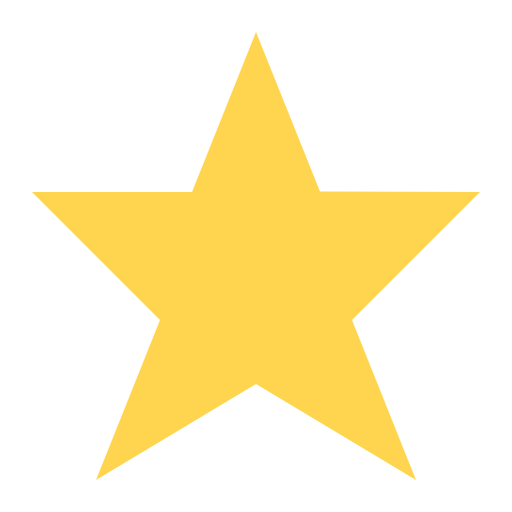
t = 0.00 s
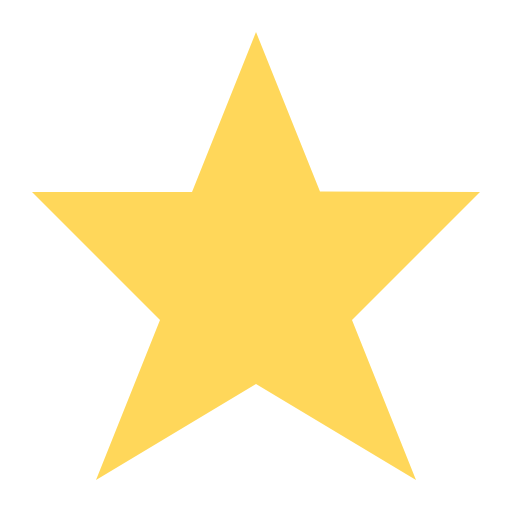
t = 0.44 s
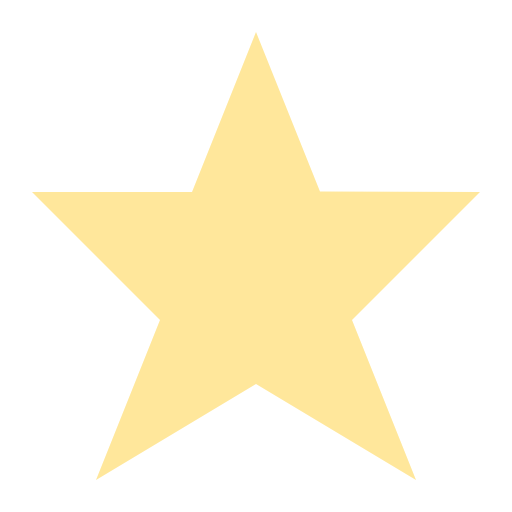
t = 1.31 s
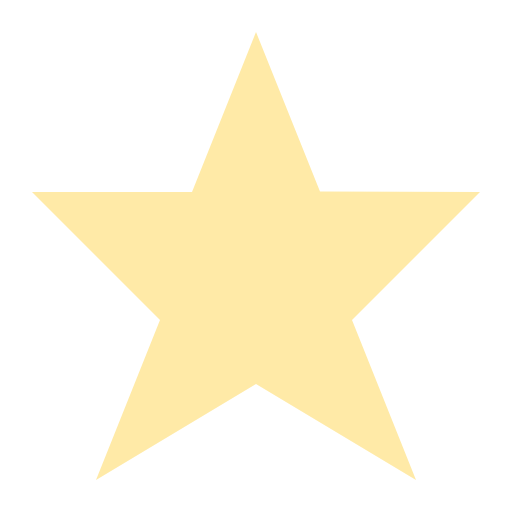
t = 1.75 s
t = 2.19 s: frame unchanged from t = 1.31 s, image omitted
t = 3.06 s: frame unchanged from t = 0.44 s, image omitted

The animated SVG that drew these frames (rendered in a browser with its animation timeline set to each time). Animation: 1 CSS @keyframes rule; one cycle of 3.50 s, repeats indefinitely.

<svg xmlns="http://www.w3.org/2000/svg" viewBox="0 0 32 32" shape-rendering="geometricPrecision">
      <style>
        .animated { 
          animation: fade 3.5s ease-in-out infinite;
        }
        @keyframes fade {
          0%, 100% { opacity: 1; }
          50% { opacity: 0.5; }
        }
      </style><path class="animated" fill="#ffd54f" d="m16 24 10 6-4-10 8-8-10-.032L16 2l-4 10H2l8 8-4 10Z"/></svg>
